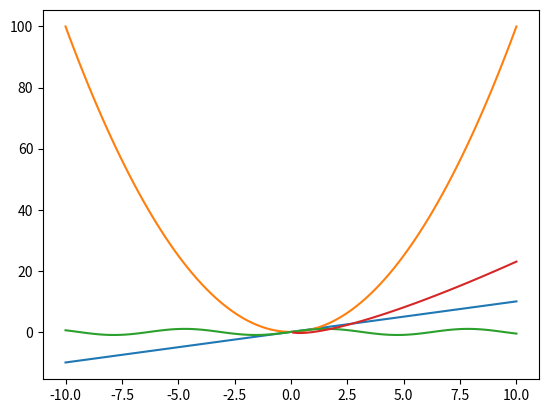

Write the Python code that produced this figure.
import numpy as np

arr = np.array([10, 20, 30, 40, 50])

result = arr[[0, 2, 4]]
print(result)   # [10 30 50]

matrix = np.array([
    [1, 2, 3],
    [4, 5, 6],
    [7, 8, 9]
])

# Select specific rows
print(matrix[[ 0,2]]) #(We provide a list of row indices to select rows 0 and 2)
print(matrix[:,[1,2]]) #(We select the first row and the third column)



#boolean indexing
a=np.random.randint(1,100,24).reshape(6,4)
print(a)

print(a>50) #to get the array of boolean values

#to get the numbers which ae greater than 50
print(a[a>50]) #super imp
print(a[(a%2==0) & (a>50)]) # combining logicsss

#broadcasting  RULES
#1  Make the arrays of same number of dimensions
#   (3,3,3) and (3) -> (3,3,3) and (1,1,3)
#2  Make each dimension  of the two array of same type
#     dimension wit size 1 is stretched to match the other array


#sigmoid
def sigmoid(x):
    return 1/(1+np.exp(-x))


a=np.array(20)
sigmoid_a=sigmoid(a)
print(sigmoid_a) 



#mean squared error
actual=np.random.randint(1,100,25)
predicted=np.random.randint(1,100,25)
print(actual)
print(predicted)
mse=np.mean((actual-predicted)**2) # how mean squared error is calculated
print(mse)

#how to deal with missing values
a=np.array([1,2,3,np.nan,5,6,np.nan])
print(a)
#to check where the nan values are present
print(np.isnan(a))
print(~(np.isnan(a))) # to get the boolean values where nan is not present
      
     
      
#plotting graphs using numpy
#PLOTTING STRAIGHT LINE
import matplotlib.pyplot as plt
x=np.linspace(-10,10,100)
y = x 
print(plt.plot(x,y))


#PLOTTING PARABOLA
x=np.linspace(-10,10,100)
y=x**2
print(plt.plot(x,y))

#PLOTTINH EXPONENTIAL CURVE
x=np.linspace(-10,10,100)
y=np.sin(x)
print(plt.plot(x,y))


#PLOTTING LOGARITHMIC CURVE
x=np.linspace(-10,10,100)
y=(x*(np.log(x)))
print(plt.plot(x,y))




      
      




